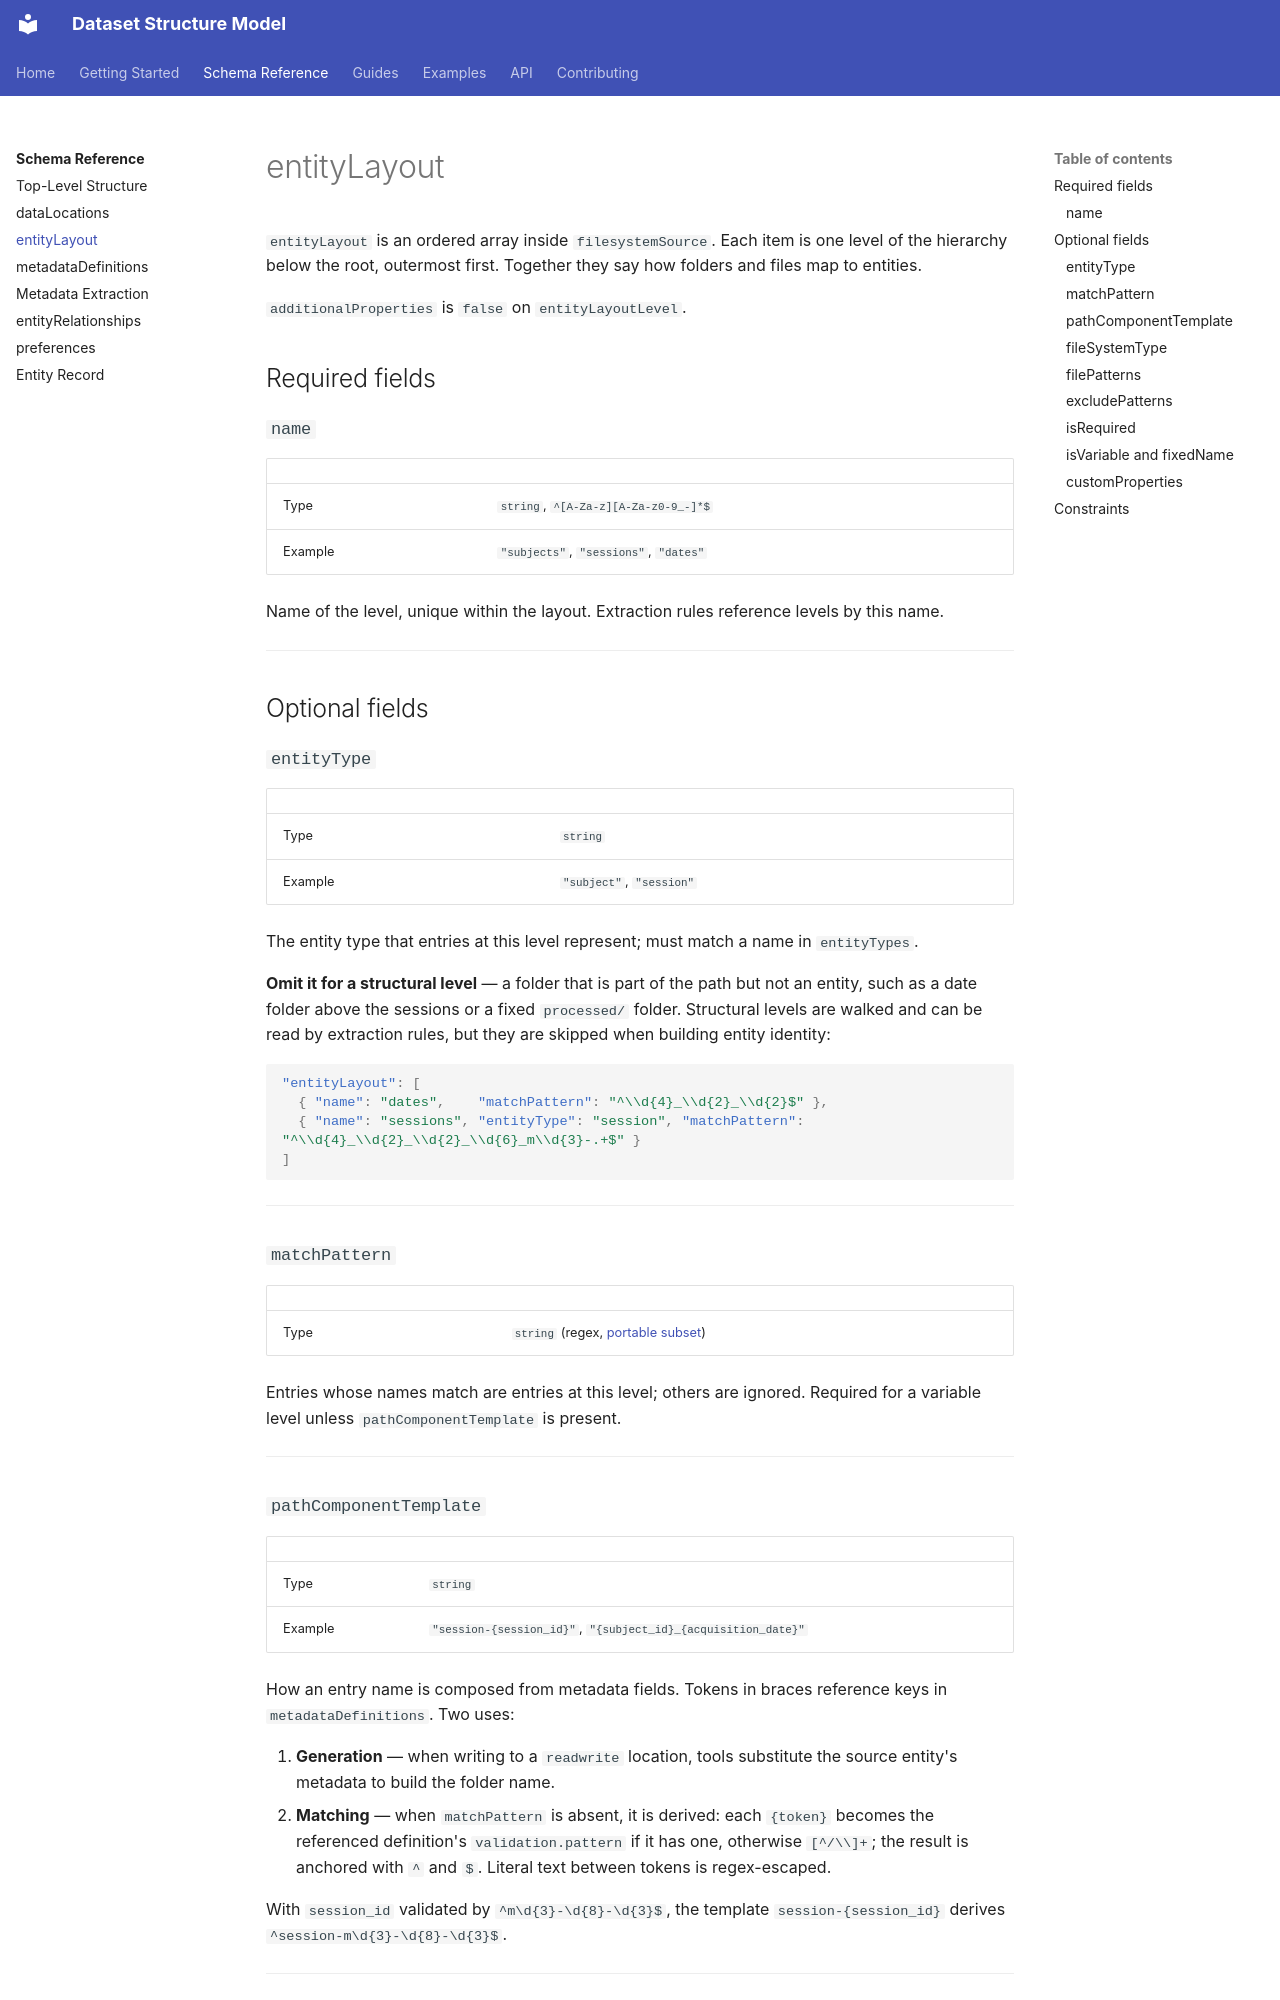

repository: ehennestad/dataset-structure-model · page: reference/entity-layout/index.html · generator: mkdocs

# entityLayout

`entityLayout` is an ordered array inside `filesystemSource`. Each item is one level of the hierarchy below the root, outermost first. Together they say how folders and files map to entities.

`additionalProperties` is `false` on `entityLayoutLevel`.

## Required fields

### `name`

| | |
|--|--|
| Type | `string`, `^[A-Za-z][A-Za-z0-9_-]*$` |
| Example | `"subjects"`, `"sessions"`, `"dates"` |

Name of the level, unique within the layout. Extraction rules reference levels by this name.

---

## Optional fields

### `entityType`

| | |
|--|--|
| Type | `string` |
| Example | `"subject"`, `"session"` |

The entity type that entries at this level represent; must match a name in `entityTypes`.

**Omit it for a structural level** — a folder that is part of the path but not an entity, such as a date folder above the sessions or a fixed `processed/` folder. Structural levels are walked and can be read by extraction rules, but they are skipped when building entity identity:

```json
"entityLayout": [
  { "name": "dates",    "matchPattern": "^\\d{4}_\\d{2}_\\d{2}$" },
  { "name": "sessions", "entityType": "session", "matchPattern": "^\\d{4}_\\d{2}_\\d{2}_\\d{6}_m\\d{3}-.+$" }
]
```

---

### `matchPattern`

| | |
|--|--|
| Type | `string` (regex, [portable subset](metadata-extraction.md#regex-portability)) |

Entries whose names match are entries at this level; others are ignored. Required for a variable level unless `pathComponentTemplate` is present.

---

### `pathComponentTemplate`

| | |
|--|--|
| Type | `string` |
| Example | `"session-{session_id}"`, `"{subject_id}_{acquisition_date}"` |

How an entry name is composed from metadata fields. Tokens in braces reference keys in `metadataDefinitions`. Two uses:

1. **Generation** — when writing to a `readwrite` location, tools substitute the source entity's metadata to build the folder name.
2. **Matching** — when `matchPattern` is absent, it is derived: each `{token}` becomes the referenced definition's `validation.pattern` if it has one, otherwise `[^/\\]+`; the result is anchored with `^` and `$`. Literal text between tokens is regex-escaped.

With `session_id` validated by `^m\d{3}-\d{8}-\d{3}$`, the template `session-{session_id}` derives `^session-m\d{3}-\d{8}-\d{3}$`.

---
